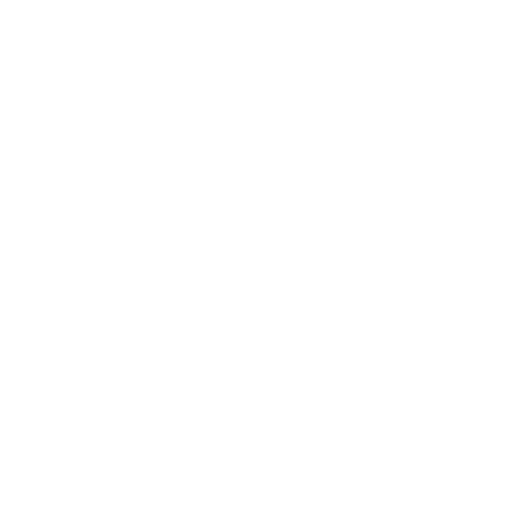
t = 0.00 s
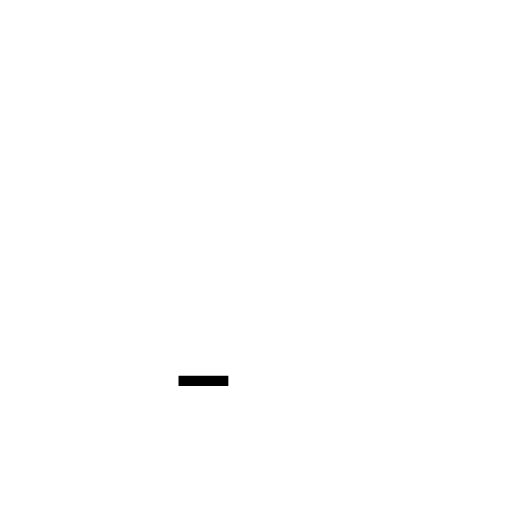
t = 0.15 s
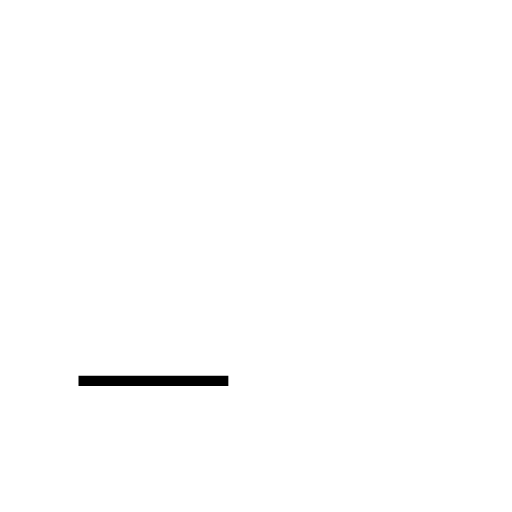
t = 0.44 s
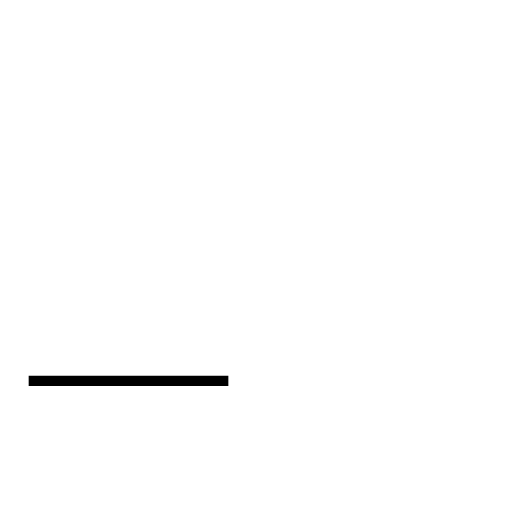
t = 0.59 s
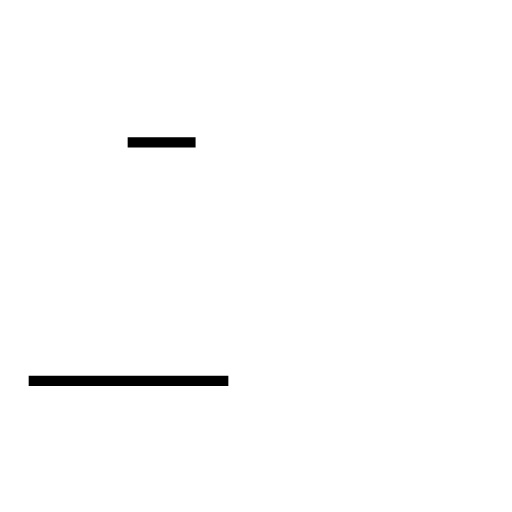
t = 0.78 s
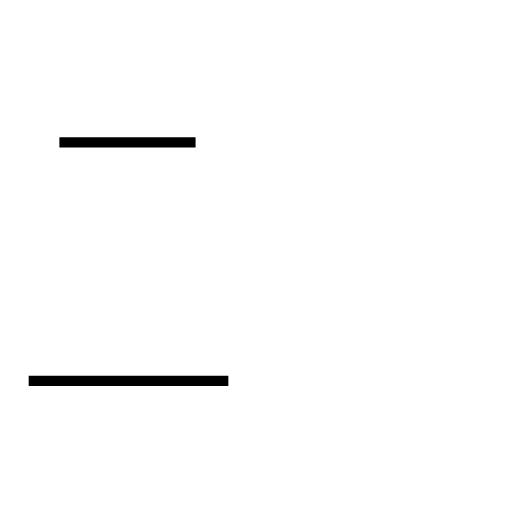
t = 0.98 s

The animated SVG that drew these frames (rendered in a browser with its animation timeline set to each time). Animation: 2 SMIL elements (animate=2); one cycle of 0.98 s.

<?xml version='1.0' encoding='utf-8'?>
<svg viewBox="0.0 -6.0 50.0 50.0" version="1.1" xmlns="http://www.w3.org/2000/svg"><rect x="-1000" y="-1000" width="2000" height="2000" stroke="white" fill="white" /><g style="fill:none;stroke:#000000;stroke-width:1"><path d="M 22.3 -6.8 L 2.8 -6.8 " transform="translate(0.0 38.0)" stroke-dasharray="19.5" stroke-dashoffset="19.5"><animate attributeName="stroke-dashoffset" from="19.5" to="0" dur="0.585s" begin="0s" fill="freeze" /></path><path d="M 19.1 -30.1 L 5.8 -30.1" transform="translate(0.0 38.0)" stroke-dasharray="13.3" stroke-dashoffset="13.3"><animate attributeName="stroke-dashoffset" from="13.3" to="0" dur="0.399s" begin="0.585s" fill="freeze" /></path></g></svg>
